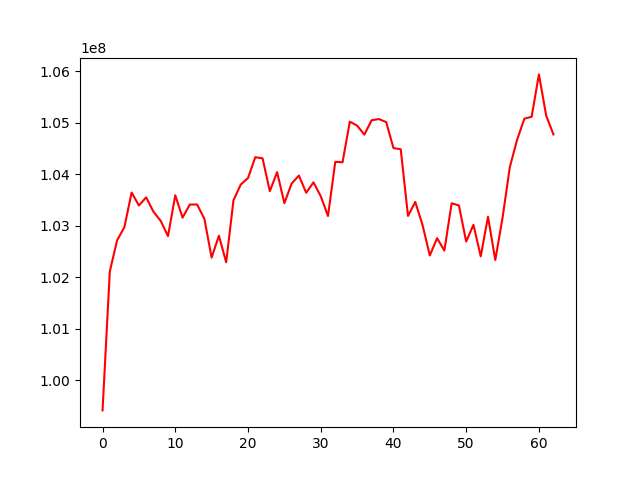

The table this chart was drawn from, first rows:
, 0
0, 99413211
1, 102112075
2, 102714008
3, 102969463
4, 103642810
5, 103391732
6, 103549308
7, 103270374
8, 103091962
9, 102796543
10, 103589774
11, 103155428
12, 103409908
13, 103410996
14, 103134463
15, 102379475
16, 102805319
17, 102288376
18, 103490737
19, 103797451
20, 103924303
21, 104328633
22, 104307540
23, 103668869
24, 104038660
25, 103436881
26, 103818712
27, 103972024
28, 103638615
29, 103841019
30, 103572920
31, 103186850
32, 104239280
33, 104230156
34, 105018638
35, 104942400
36, 104767247
37, 105045896
38, 105069601
39, 105010960
40, 104506284
41, 104483488
42, 103188884
43, 103459954
44, 103012173
45, 102421064
46, 102757185
47, 102515784
48, 103434795
49, 103392118
50, 102691147
51, 103016707
52, 102403811
53, 103174020
54, 102332648
55, 103151723
56, 104135378
57, 104667431
58, 105077067
59, 105113971
... 3 more rows
